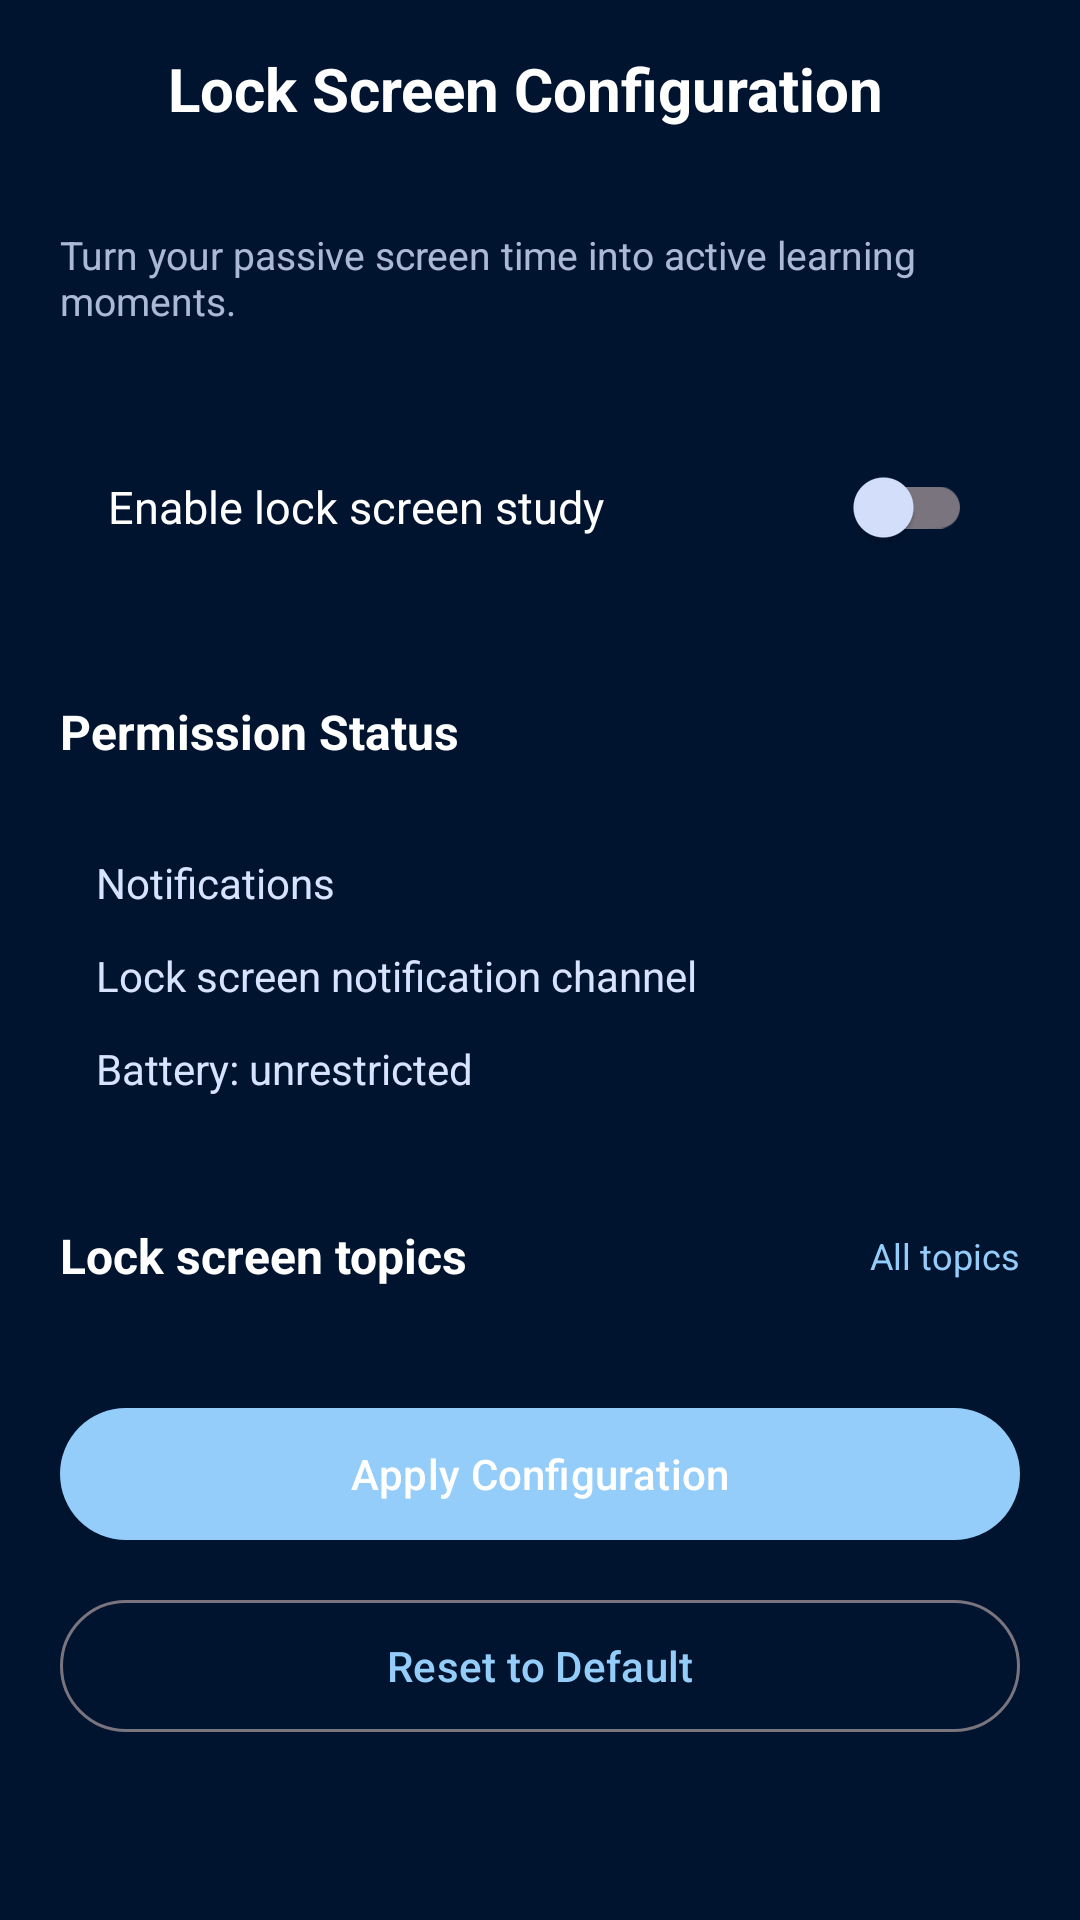

Write the Android layout XML for this screen, with the resource values it uses.
<!-- AndroidManifest.xml: application theme Theme.FlashLock -->
<!-- res/layout/activity_lock_screen_config.xml -->
<?xml version="1.0" encoding="utf-8"?>
<androidx.constraintlayout.widget.ConstraintLayout xmlns:android="http://schemas.android.com/apk/res/android"
    xmlns:app="http://schemas.android.com/apk/res-auto"
    xmlns:tools="http://schemas.android.com/tools"
    android:layout_width="match_parent"
    android:layout_height="match_parent"
    android:background="@color/surface">

    <ImageView
        android:id="@+id/btn_back"
        android:layout_width="24dp"
        android:layout_height="24dp"
        android:layout_marginStart="16dp"
        android:layout_marginTop="16dp"
        android:src="@drawable/ic_arrow_back"
        app:tint="@color/white"
        app:layout_constraintStart_toStartOf="parent"
        app:layout_constraintTop_toTopOf="parent" />

    <TextView
        android:id="@+id/tv_title"
        android:layout_width="wrap_content"
        android:layout_height="wrap_content"
        android:layout_marginStart="16dp"
        android:text="@string/lock_screen_config_title"
        android:textColor="@color/white"
        android:textSize="20sp"
        android:textStyle="bold"
        app:layout_constraintStart_toEndOf="@id/btn_back"
        app:layout_constraintTop_toTopOf="@id/btn_back" />

    <androidx.core.widget.NestedScrollView
        android:layout_width="0dp"
        android:layout_height="0dp"
        android:layout_marginTop="16dp"
        app:layout_constraintTop_toBottomOf="@id/btn_back"
        app:layout_constraintBottom_toBottomOf="parent"
        app:layout_constraintStart_toStartOf="parent"
        app:layout_constraintEnd_toEndOf="parent">

        <LinearLayout
            android:layout_width="match_parent"
            android:layout_height="wrap_content"
            android:orientation="vertical"
            android:padding="20dp">

            <TextView
                android:layout_width="wrap_content"
                android:layout_height="wrap_content"
                android:text="@string/lock_screen_config_subtitle"
                android:textColor="@color/on_surface"
                android:textSize="13sp"
                android:alpha="0.8" />

            <LinearLayout
                android:layout_width="match_parent"
                android:layout_height="wrap_content"
                android:layout_marginTop="20dp"
                android:background="@drawable/bg_profile_card"
                android:gravity="center_vertical"
                android:orientation="horizontal"
                android:padding="16dp">

                <TextView
                    android:layout_width="0dp"
                    android:layout_height="wrap_content"
                    android:layout_weight="1"
                    android:text="@string/lock_screen_config_enable"
                    android:textColor="@color/white"
                    android:textSize="15sp" />

                <com.google.android.material.switchmaterial.SwitchMaterial
                    android:id="@+id/sw_enable_lock_screen"
                    android:layout_width="wrap_content"
                    android:layout_height="wrap_content" />
            </LinearLayout>

            <TextView
                android:layout_width="wrap_content"
                android:layout_height="wrap_content"
                android:layout_marginTop="24dp"
                android:text="@string/perm_status_title"
                android:textColor="@color/white"
                android:textSize="16sp"
                android:textStyle="bold" />

            <LinearLayout
                android:layout_width="match_parent"
                android:layout_height="wrap_content"
                android:layout_marginTop="12dp"
                android:background="@drawable/bg_profile_card"
                android:orientation="vertical"
                android:padding="12dp">

                
                <LinearLayout
                    android:id="@+id/row_perm_notifications"
                    android:layout_width="match_parent"
                    android:layout_height="wrap_content"
                    android:gravity="center_vertical"
                    android:orientation="horizontal"
                    android:paddingVertical="6dp">

                    <TextView
                        android:layout_width="0dp"
                        android:layout_height="wrap_content"
                        android:layout_weight="1"
                        android:text="@string/perm_notifications"
                        android:textColor="@color/on_surface"
                        android:textSize="14sp" />

                    <TextView
                        android:id="@+id/tv_status_notifications"
                        android:layout_width="wrap_content"
                        android:layout_height="wrap_content"
                        android:layout_marginEnd="8dp"
                        android:textSize="13sp"
                        tools:text="✓" />

                    <com.google.android.material.button.MaterialButton
                        android:id="@+id/btn_fix_notifications"
                        style="@style/Widget.Material3.Button.TextButton"
                        android:layout_width="wrap_content"
                        android:layout_height="wrap_content"
                        android:minHeight="0dp"
                        android:paddingHorizontal="12dp"
                        android:text="@string/perm_fix"
                        android:textAllCaps="false"
                        android:textSize="13sp"
                        android:visibility="gone"
                        tools:visibility="visible" />
                </LinearLayout>

                
                <LinearLayout
                    android:id="@+id/row_perm_channel"
                    android:layout_width="match_parent"
                    android:layout_height="wrap_content"
                    android:gravity="center_vertical"
                    android:orientation="horizontal"
                    android:paddingVertical="6dp">

                    <TextView
                        android:layout_width="0dp"
                        android:layout_height="wrap_content"
                        android:layout_weight="1"
                        android:text="@string/perm_channel_lockscreen"
                        android:textColor="@color/on_surface"
                        android:textSize="14sp" />

                    <TextView
                        android:id="@+id/tv_status_channel"
                        android:layout_width="wrap_content"
                        android:layout_height="wrap_content"
                        android:layout_marginEnd="8dp"
                        android:textSize="13sp"
                        tools:text="✓" />

                    <com.google.android.material.button.MaterialButton
                        android:id="@+id/btn_fix_channel"
                        style="@style/Widget.Material3.Button.TextButton"
                        android:layout_width="wrap_content"
                        android:layout_height="wrap_content"
                        android:minHeight="0dp"
                        android:paddingHorizontal="12dp"
                        android:text="@string/perm_fix"
                        android:textAllCaps="false"
                        android:textSize="13sp"
                        android:visibility="gone"
                        tools:visibility="visible" />
                </LinearLayout>

                
                <LinearLayout
                    android:id="@+id/row_perm_battery"
                    android:layout_width="match_parent"
                    android:layout_height="wrap_content"
                    android:gravity="center_vertical"
                    android:orientation="horizontal"
                    android:paddingVertical="6dp">

                    <TextView
                        android:layout_width="0dp"
                        android:layout_height="wrap_content"
                        android:layout_weight="1"
                        android:text="@string/perm_battery_unrestricted"
                        android:textColor="@color/on_surface"
                        android:textSize="14sp" />

                    <TextView
                        android:id="@+id/tv_status_battery"
                        android:layout_width="wrap_content"
                        android:layout_height="wrap_content"
                        android:layout_marginEnd="8dp"
                        android:textSize="13sp"
                        tools:text="✓" />

                    <com.google.android.material.button.MaterialButton
                        android:id="@+id/btn_fix_battery"
                        style="@style/Widget.Material3.Button.TextButton"
                        android:layout_width="wrap_content"
                        android:layout_height="wrap_content"
                        android:minHeight="0dp"
                        android:paddingHorizontal="12dp"
                        android:text="@string/perm_fix"
                        android:textAllCaps="false"
                        android:textSize="13sp"
                        android:visibility="gone"
                        tools:visibility="visible" />
                </LinearLayout>

            </LinearLayout>

            <LinearLayout
                android:layout_width="match_parent"
                android:layout_height="wrap_content"
                android:layout_marginTop="24dp"
                android:orientation="horizontal"
                android:gravity="center_vertical">

                <TextView
                    android:layout_width="0dp"
                    android:layout_height="wrap_content"
                    android:layout_weight="1"
                    android:text="@string/lock_screen_topics_title"
                    android:textColor="@color/white"
                    android:textSize="16sp"
                    android:textStyle="bold" />

                <TextView
                    android:id="@+id/tv_selected_count"
                    android:layout_width="wrap_content"
                    android:layout_height="wrap_content"
                    android:text="@string/lock_screen_topics_all"
                    android:textColor="@color/primary"
                    android:textSize="12sp" />
            </LinearLayout>

            <androidx.recyclerview.widget.RecyclerView
                android:id="@+id/recycler_topics"
                android:layout_width="match_parent"
                android:layout_height="wrap_content"
                android:layout_marginTop="12dp" />

            <com.google.android.material.button.MaterialButton
                android:id="@+id/btn_apply"
                android:layout_width="match_parent"
                android:layout_height="52dp"
                android:layout_marginTop="24dp"
                android:text="@string/lock_screen_config_apply"
                android:textAllCaps="false"
                app:cornerRadius="26dp" />

            <com.google.android.material.button.MaterialButton
                android:id="@+id/btn_reset"
                style="@style/Widget.Material3.Button.OutlinedButton"
                android:layout_width="match_parent"
                android:layout_height="52dp"
                android:layout_marginTop="12dp"
                android:text="@string/lock_screen_config_reset"
                android:textAllCaps="false"
                app:cornerRadius="26dp" />
        </LinearLayout>
    </androidx.core.widget.NestedScrollView>
</androidx.constraintlayout.widget.ConstraintLayout>
<!-- resources referenced by this layout -->
<resources>
  <color name="on_surface">#d7e3ff</color>
  <color name="primary">#94cdf9</color>
  <color name="surface">#00132f</color>
  <color name="white">#FFFFFFFF</color>
  <string name="lock_screen_config_apply">Apply Configuration</string>
  <string name="lock_screen_config_enable">Enable lock screen study</string>
  <string name="lock_screen_config_reset">Reset to Default</string>
  <string name="lock_screen_config_subtitle">Turn your passive screen time into active learning moments.</string>
  <string name="lock_screen_config_title">Lock Screen Configuration</string>
  <string name="lock_screen_topics_all">All topics</string>
  <string name="lock_screen_topics_title">Lock screen topics</string>
  <string name="perm_battery_unrestricted">Battery: unrestricted</string>
  <string name="perm_channel_lockscreen">Lock screen notification channel</string>
  <string name="perm_fix">Open Settings</string>
  <string name="perm_notifications">Notifications</string>
  <string name="perm_status_title">Permission Status</string>
  <style name="Theme.FlashLock" parent="Base.Theme.FlashLock" />
  <style name="Base.Theme.FlashLock" parent="Theme.Material3.DayNight.NoActionBar">
          
          <item name="colorPrimary">@color/primary</item>
          <item name="colorSecondary">@color/secondary</item>
          <item name="colorOnSurface">@color/on_surface</item>
          <item name="colorSurface">@color/surface</item>
          <item name="colorSurfaceVariant">@color/surface_variant</item>
          <item name="colorSurfaceContainer">@color/surface_container</item>
          <item name="colorSurfaceContainerHigh">@color/surface_container_high</item>
          <item name="colorSurfaceContainerHighest">@color/surface_container_highest</item>
          <item name="colorSurfaceContainerLow">@color/surface_container_low</item>
          <item name="colorSurfaceContainerLowest">@color/surface_container_lowest</item>
          <item name="colorOutlineVariant">@color/outline_variant</item>
      </style>
  <color name="secondary">#007587</color>
  <color name="surface_variant">#1e3559</color>
  <color name="surface_container">#041f43</color>
  <color name="surface_container_high">#122a4e</color>
  <color name="surface_container_highest">#1e3559</color>
  <color name="surface_container_low">#001b3f</color>
  <color name="surface_container_lowest">#000e26</color>
  <color name="outline_variant">#41484e</color>
</resources>
